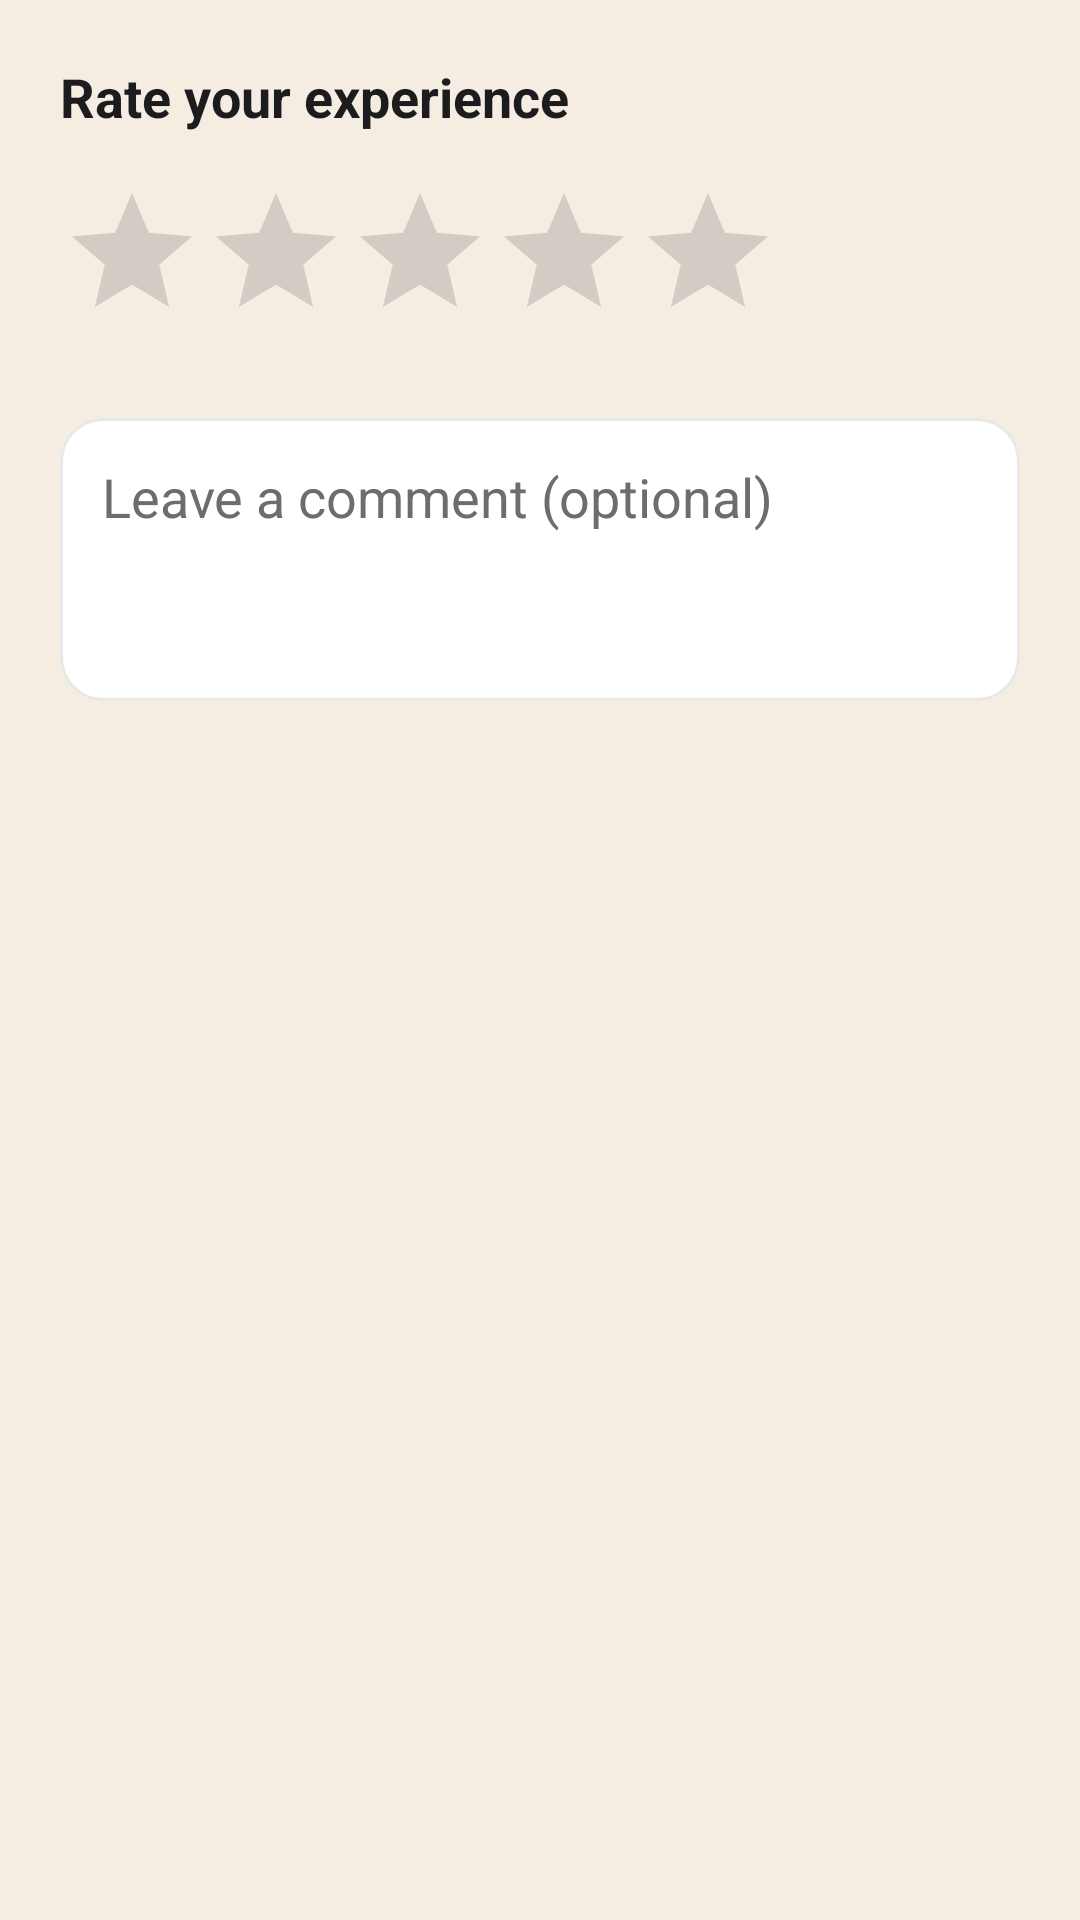

Android layout source for this screen:
<!-- AndroidManifest.xml: application theme Theme.TheChair -->
<!-- res/layout/rating_window.xml -->
<?xml version="1.0" encoding="utf-8"?>
<LinearLayout
    xmlns:android="http://schemas.android.com/apk/res/android"
    android:orientation="vertical"
    android:padding="20dp"
    android:background="@color/cream"
    android:layout_width="match_parent"
    android:layout_height="wrap_content">

    
    <TextView
        android:id="@+id/reviewTitle"
        android:layout_width="match_parent"
        android:layout_height="wrap_content"
        android:text="Rate your experience"
        android:textStyle="bold"
        android:textSize="18sp"
        android:textColor="@color/text_primary"
        android:layout_marginBottom="16dp" />

    
    <RatingBar
        android:id="@+id/ratingBar"
        android:layout_width="wrap_content"
        android:layout_height="wrap_content"
        android:numStars="5"
        android:stepSize="1"
        android:layout_marginBottom="18dp"
        android:isIndicator="false"
        android:clickable="true"
        android:focusable="true"
        android:focusableInTouchMode="true"/>


    
    <EditText
        android:id="@+id/etComment"
        android:layout_width="match_parent"
        android:layout_height="wrap_content"
        android:background="@drawable/review_input_bg"
        android:hint="Leave a comment (optional)"
        android:textColor="@color/text_primary"
        android:textColorHint="@color/text_secondary"
        android:padding="14dp"
        android:inputType="textMultiLine"
        android:minLines="3"
        android:gravity="top"
        android:layout_marginTop="4dp"/>
</LinearLayout>
<!-- resources referenced by this layout -->
<resources>
  <color name="cream">#F5EDE2</color>
  <color name="text_primary">#1C1C1E</color>
  <color name="text_secondary">#6D6D6D</color>
  <!-- drawable review_input_bg (drawable) -->
  <?xml version="1.0" encoding="utf-8"?>
  <shape xmlns:android="http://schemas.android.com/apk/res/android"
      android:shape="rectangle">
  
      <solid android:color="@color/white" />
      <corners android:radius="14dp" />
      <stroke
          android:width="1dp"
          android:color="@color/border_light" />
  </shape>
  <style name="Theme.TheChair" parent="Theme.Material3.Light.NoActionBar">
  
          
          <item name="colorPrimary">@color/burgundy</item>
          <item name="colorPrimaryContainer">@color/burgundy_dark</item>
          <item name="colorOnPrimary">@color/white</item>
  
          
          <item name="android:windowBackground">@color/white</item>
          <item name="colorSurface">@color/cream</item>
          <item name="colorSurfaceVariant">@color/surface_light</item>
  
          
          <item name="android:textColorPrimary">@color/text_primary</item>
          <item name="android:textColorSecondary">@color/text_secondary</item>
          <item name="colorOnSurface">@color/text_primary</item>
  
          
          <item name="materialButtonStyle">@style/TheChairButton</item>
  
          
          <item name="android:colorAccent">@color/burgundy</item>
          <item name="colorSecondary">@color/burgundy</item>
  
      </style>
  <color name="white">#FFFFFFFF</color>
  <color name="border_light">#E8E8E8</color>
  <color name="burgundy">#7A0026</color>
  <color name="burgundy_dark">#5C001C</color>
  <color name="surface_light">#FFF8F1</color>
  <style name="TheChairButton" parent="Widget.Material3.Button">
          <item name="backgroundTint">@color/burgundy</item>
          <item name="android:textColor">@color/white</item>
          <item name="rippleColor">@color/burgundy_dark</item>
      </style>
</resources>
